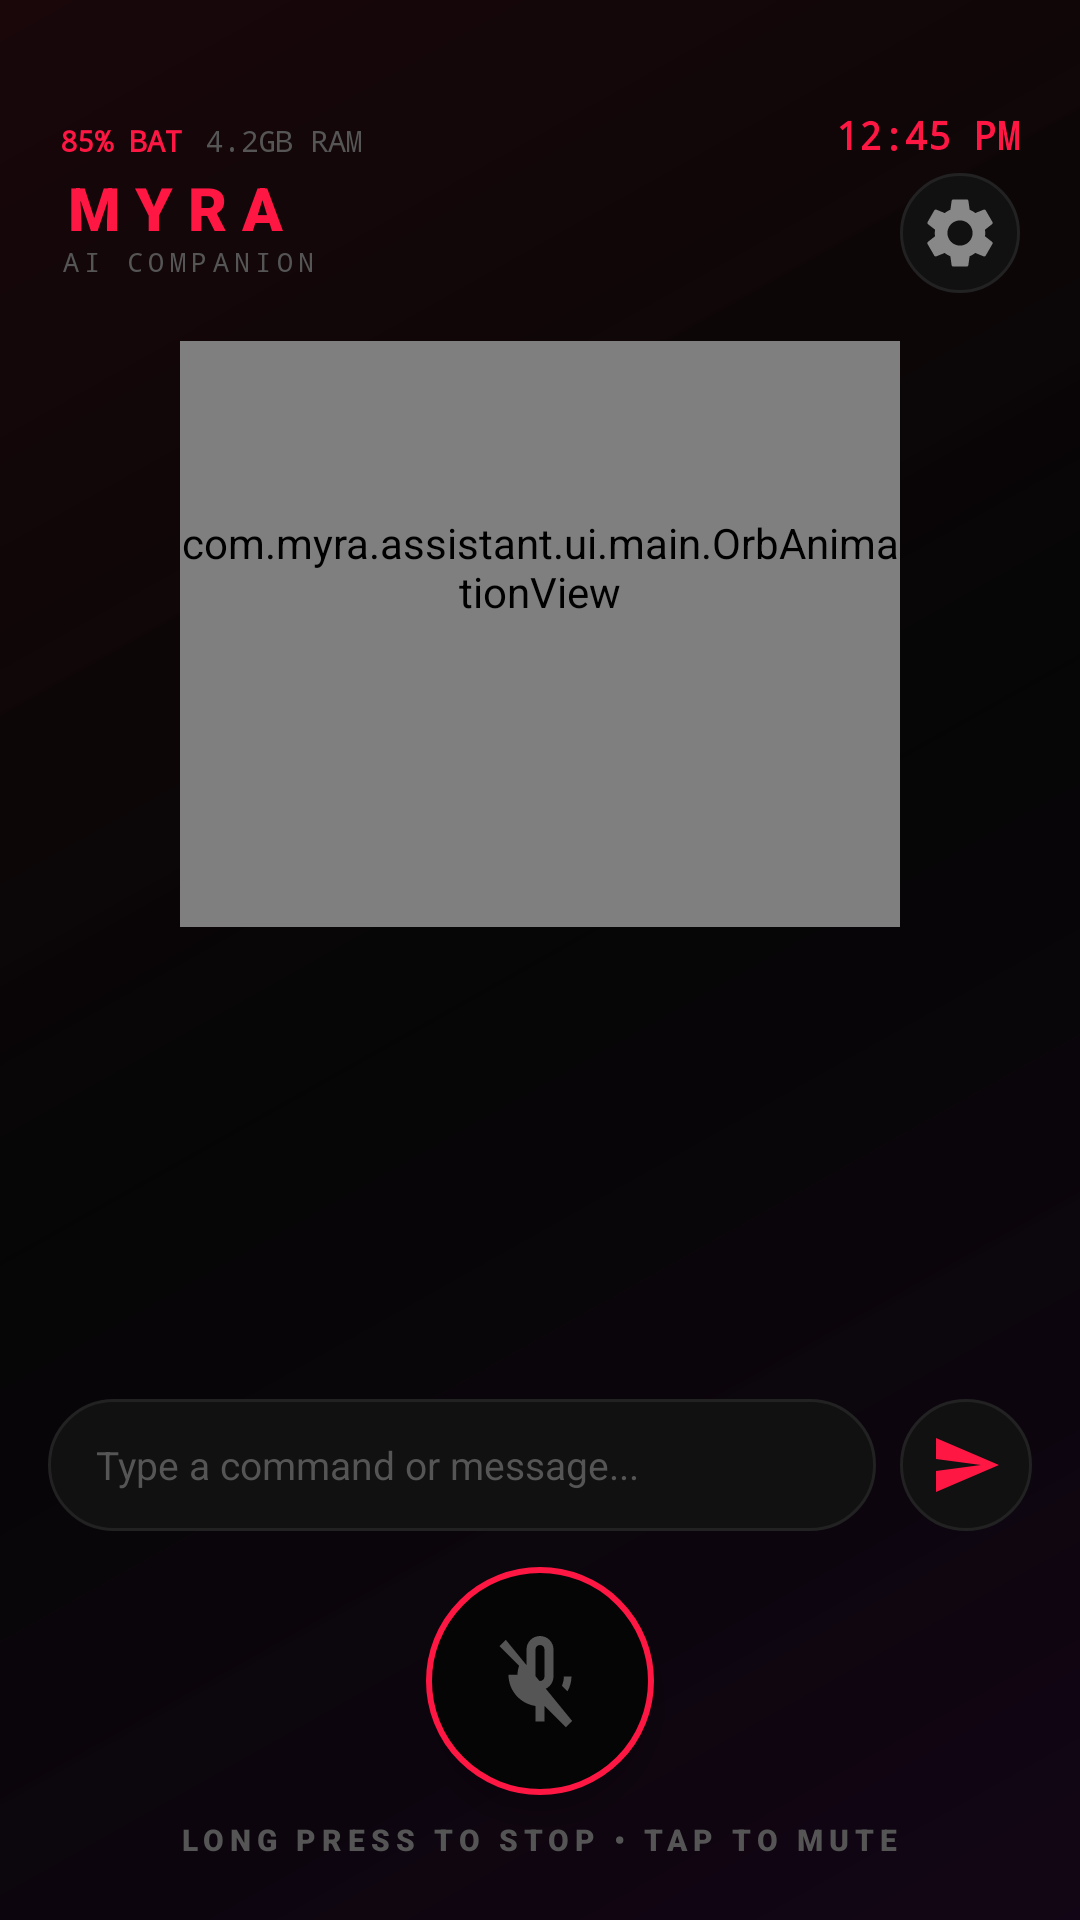

Android layout source for this screen:
<!-- AndroidManifest.xml: activity theme Theme.MyApplication -->
<!-- res/layout/activity_main.xml -->
<?xml version="1.0" encoding="utf-8"?>
<FrameLayout xmlns:android="http://schemas.android.com/apk/res/android"
    xmlns:app="http://schemas.android.com/apk/res-auto"
    xmlns:tools="http://schemas.android.com/tools"
    android:id="@+id/mainRoot"
    android:layout_width="match_parent"
    android:layout_height="match_parent"
    android:background="@drawable/bg_gradient_mesh">

    
    <View
        android:id="@+id/redOverlay"
        android:layout_width="match_parent"
        android:layout_height="match_parent"
        android:background="@color/accent_red"
        android:alpha="0.0" />

    <LinearLayout
        android:layout_width="match_parent"
        android:layout_height="match_parent"
        android:orientation="vertical">

    
        <LinearLayout
            android:id="@+id/topBar"
            android:layout_width="match_parent"
            android:layout_height="wrap_content"
            android:orientation="horizontal"
            android:gravity="center_vertical"
            android:paddingTop="36dp"
            android:paddingBottom="8dp"
            android:paddingStart="20dp"
            android:paddingEnd="20dp">

            
            <LinearLayout
                android:layout_width="0dp"
                android:layout_height="wrap_content"
                android:layout_weight="1"
                android:orientation="vertical">

                <LinearLayout
                    android:layout_width="wrap_content"
                    android:layout_height="wrap_content"
                    android:orientation="horizontal"
                    android:gravity="center_vertical">

                    <TextView
                        android:id="@+id/batteryText"
                        android:layout_width="wrap_content"
                        android:layout_height="wrap_content"
                        android:text="85% BAT"
                        android:textColor="@color/accent_red"
                        android:fontFamily="monospace"
                        android:textSize="10sp"
                        android:textStyle="bold"
                        android:letterSpacing="-0.02" />

                    <TextView
                        android:id="@+id/ramText"
                        android:layout_width="wrap_content"
                        android:layout_height="wrap_content"
                        android:text="4.2GB RAM"
                        android:textColor="@color/text_hint"
                        android:fontFamily="monospace"
                        android:textSize="10sp"
                        android:letterSpacing="-0.02"
                        android:layout_marginStart="8dp" />
                </LinearLayout>

                <TextView
                    android:id="@+id/titleText"
                    android:layout_width="wrap_content"
                    android:layout_height="wrap_content"
                    android:text="MYRA"
                    android:textColor="@color/accent_red"
                    android:textSize="20sp"
                    android:fontFamily="sans-serif-black"
                    android:letterSpacing="0.25"
                    android:layout_marginTop="2dp" />

                <TextView
                    android:id="@+id/subTitleText"
                    android:layout_width="wrap_content"
                    android:layout_height="wrap_content"
                    android:text="AI COMPANION"
                    android:textColor="@color/text_hint"
                    android:textSize="9sp"
                    android:fontFamily="monospace"
                    android:letterSpacing="0.2"
                    android:layout_marginTop="-2dp" />
            </LinearLayout>

            
            <LinearLayout
                android:layout_width="wrap_content"
                android:layout_height="wrap_content"
                android:orientation="vertical"
                android:gravity="end|center_vertical">

                <TextView
                    android:id="@+id/timeText"
                    android:layout_width="wrap_content"
                    android:layout_height="wrap_content"
                    android:text="12:45 PM"
                    android:textColor="@color/accent_red"
                    android:fontFamily="monospace"
                    android:textSize="13sp"
                    android:textStyle="bold" />

                <ImageButton
                    android:id="@+id/settingsBtn"
                    android:layout_width="40dp"
                    android:layout_height="40dp"
                    android:background="@drawable/bg_settings_button"
                    android:src="@drawable/ic_settings"
                    android:contentDescription="Settings"
                    android:scaleType="centerInside"
                    android:layout_marginTop="4dp" />
            </LinearLayout>
        </LinearLayout>

        
        <LinearLayout
            android:layout_width="match_parent"
            android:layout_height="0dp"
            android:layout_weight="1"
            android:orientation="vertical"
            android:gravity="center"
            android:padding="8dp">

            <com.myra.assistant.ui.main.OrbAnimationView
                android:id="@+id/orbView"
                android:layout_width="240dp"
                android:layout_height="240dp"
                android:layout_gravity="center" />

            <com.myra.assistant.ui.main.WaveformView
                android:id="@+id/waveformView"
                android:layout_width="200dp"
                android:layout_height="32dp"
                android:layout_marginTop="8dp" />

            <TextView
                android:id="@+id/statusText"
                android:layout_width="wrap_content"
                android:layout_height="wrap_content"
                android:text="Tap karke bolo 💬"
                android:textColor="@color/text_secondary"
                android:textSize="13sp"
                android:fontFamily="sans-serif-medium"
                android:layout_marginTop="6dp" />
        </LinearLayout>

        
        <LinearLayout
            android:layout_width="match_parent"
            android:layout_height="wrap_content"
            android:orientation="vertical"
            android:gravity="center_horizontal"
            android:paddingStart="16dp"
            android:paddingEnd="16dp"
            android:paddingBottom="20dp">

            
            <androidx.recyclerview.widget.RecyclerView
                android:id="@+id/chatRecycler"
                android:layout_width="match_parent"
                android:layout_height="140dp"
                android:clipToPadding="false"
                android:overScrollMode="never" />

            
            <LinearLayout
                android:id="@+id/inputRow"
                android:layout_width="match_parent"
                android:layout_height="wrap_content"
                android:orientation="horizontal"
                android:gravity="center_vertical"
                android:layout_marginTop="8dp"
                android:layout_marginBottom="12dp">

                <EditText
                    android:id="@+id/textInput"
                    android:layout_width="0dp"
                    android:layout_height="44dp"
                    android:layout_weight="1"
                    android:background="@drawable/bg_input_field"
                    android:hint="Type a command or message..."
                    android:textColorHint="@color/text_hint"
                    android:textColor="@color/text_primary"
                    android:textSize="13sp"
                    android:paddingStart="16dp"
                    android:paddingEnd="16dp"
                    android:inputType="textCapSentences"
                    android:imeOptions="actionSend" />

                <ImageButton
                    android:id="@+id/sendBtn"
                    android:layout_width="44dp"
                    android:layout_height="44dp"
                    android:layout_marginStart="8dp"
                    android:background="@drawable/bg_settings_button"
                    android:src="@drawable/ic_send"
                    android:contentDescription="Send text"
                    android:scaleType="centerInside" />
            </LinearLayout>

            
            <ImageButton
                android:id="@+id/micButton"
                android:layout_width="76dp"
                android:layout_height="76dp"
                android:background="@drawable/bg_mic_button"
                android:src="@drawable/ic_mic_off"
                android:contentDescription="Microphone"
                android:scaleType="centerInside"
                android:elevation="6dp" />

            
            <TextView
                android:id="@+id/hintText"
                android:layout_width="wrap_content"
                android:layout_height="wrap_content"
                android:text="LONG PRESS TO STOP • TAP TO MUTE"
                android:textColor="@color/text_hint"
                android:textSize="10sp"
                android:fontFamily="sans-serif-black"
                android:letterSpacing="0.2"
                android:layout_marginTop="8dp" />
        </LinearLayout>
    </LinearLayout>
</FrameLayout>
<!-- resources referenced by this layout -->
<resources>
  <color name="accent_red">#FF1744</color>
  <color name="text_hint">#555555</color>
  <color name="text_primary">#EEEEEE</color>
  <color name="text_secondary">#888888</color>
  <!-- drawable bg_gradient_mesh (drawable) -->
  <?xml version="1.0" encoding="utf-8"?>
  <layer-list xmlns:android="http://schemas.android.com/apk/res/android">
      
      <item>
          <color android:color="#050505" />
      </item>
      
      
      <item>
          <shape android:shape="rectangle">
              <gradient
                  android:type="linear"
                  android:angle="315"
                  android:startColor="#14FF1744"
                  android:centerColor="#050505"
                  android:endColor="#10D500F9" />
          </shape>
      </item>
  </layer-list>
  <!-- drawable bg_input_field (drawable) -->
  <?xml version="1.0" encoding="utf-8"?>
  <shape xmlns:android="http://schemas.android.com/apk/res/android"
      android:shape="rectangle">
      <solid android:color="@color/bg_input" />
      <corners android:radius="24dp" />
      <stroke
          android:width="1dp"
          android:color="@color/bg_input_border" />
  </shape>
  <!-- drawable bg_mic_button (drawable) -->
  <?xml version="1.0" encoding="utf-8"?>
  <ripple xmlns:android="http://schemas.android.com/apk/res/android"
      android:color="@color/accent_red_glow">
      <item>
          <shape android:shape="oval">
              <solid android:color="@color/bg_dark" />
              <stroke
                  android:width="2dp"
                  android:color="@color/accent_red" />
          </shape>
      </item>
  </ripple>
  <!-- drawable bg_settings_button (drawable) -->
  <?xml version="1.0" encoding="utf-8"?>
  <ripple xmlns:android="http://schemas.android.com/apk/res/android"
      android:color="#333333">
      <item>
          <shape android:shape="oval">
              <solid android:color="@color/bg_card" />
              <stroke
                  android:width="1dp"
                  android:color="@color/bg_card_border" />
          </shape>
      </item>
  </ripple>
  <!-- drawable ic_mic_off (drawable) -->
  <vector xmlns:android="http://schemas.android.com/apk/res/android"
      android:width="36dp"
      android:height="36dp"
      android:viewportWidth="24"
      android:viewportHeight="24">
      <path
          android:fillColor="@color/text_hint"
          android:pathData="M19,11h-1.7c0,0.74 -0.16,1.43 -0.43,2.05l1.23,1.23c0.56,-0.98 0.9,-2.09 0.9,-3.28zM12,14c1.66,0 3,-1.34 3,-3V5c0,-1.66 -1.34,-3 -3,-3S9,3.34 9,5v6c0,1.66 1.34,3 3,3zm-1,-9c0,-0.55 0.45,-1 1,-1s1,0.45 1,1v6c0,0.55 -0.45,1 -1,1s-1,-0.45 -1,-1V5zm-4.34,6c0,0.38 0.05,0.74 0.12,1.1l1.57,1.57c-0.43,-0.78 -0.69,-1.69 -0.69,-2.67H5.66zM4.41,2.86L3,4.27l4.35,4.35C7.13,9.27 7,9.92 7,10.63H5c0,3.53 2.61,6.43 6,6.92V21h2v-3.45l4.73,4.73 1.41,-1.41L4.41,2.86z" />
  </vector>
  <!-- drawable ic_send (drawable) -->
  <vector xmlns:android="http://schemas.android.com/apk/res/android"
      android:width="24dp"
      android:height="24dp"
      android:viewportWidth="24"
      android:viewportHeight="24">
      <path
          android:fillColor="@color/accent_red"
          android:pathData="M2.01,21L23,12 2.01,3 2,10l15,2 -15,2z" />
  </vector>
  <style name="Theme.MyApplication" parent="Theme.Myra" />
  <color name="bg_input">#111111</color>
  <color name="bg_input_border">#222222</color>
  <color name="accent_red_glow">#40FF1744</color>
  <color name="bg_dark">#050505</color>
  <color name="bg_card">#111111</color>
  <color name="bg_card_border">#222222</color>
  <color name="accent_red_dark">#880E4F</color>
  <color name="white">#FFFFFF</color>
  <color name="accent_purple">#D500F9</color>
  <color name="accent_purple_dark">#880E4F</color>
</resources>
